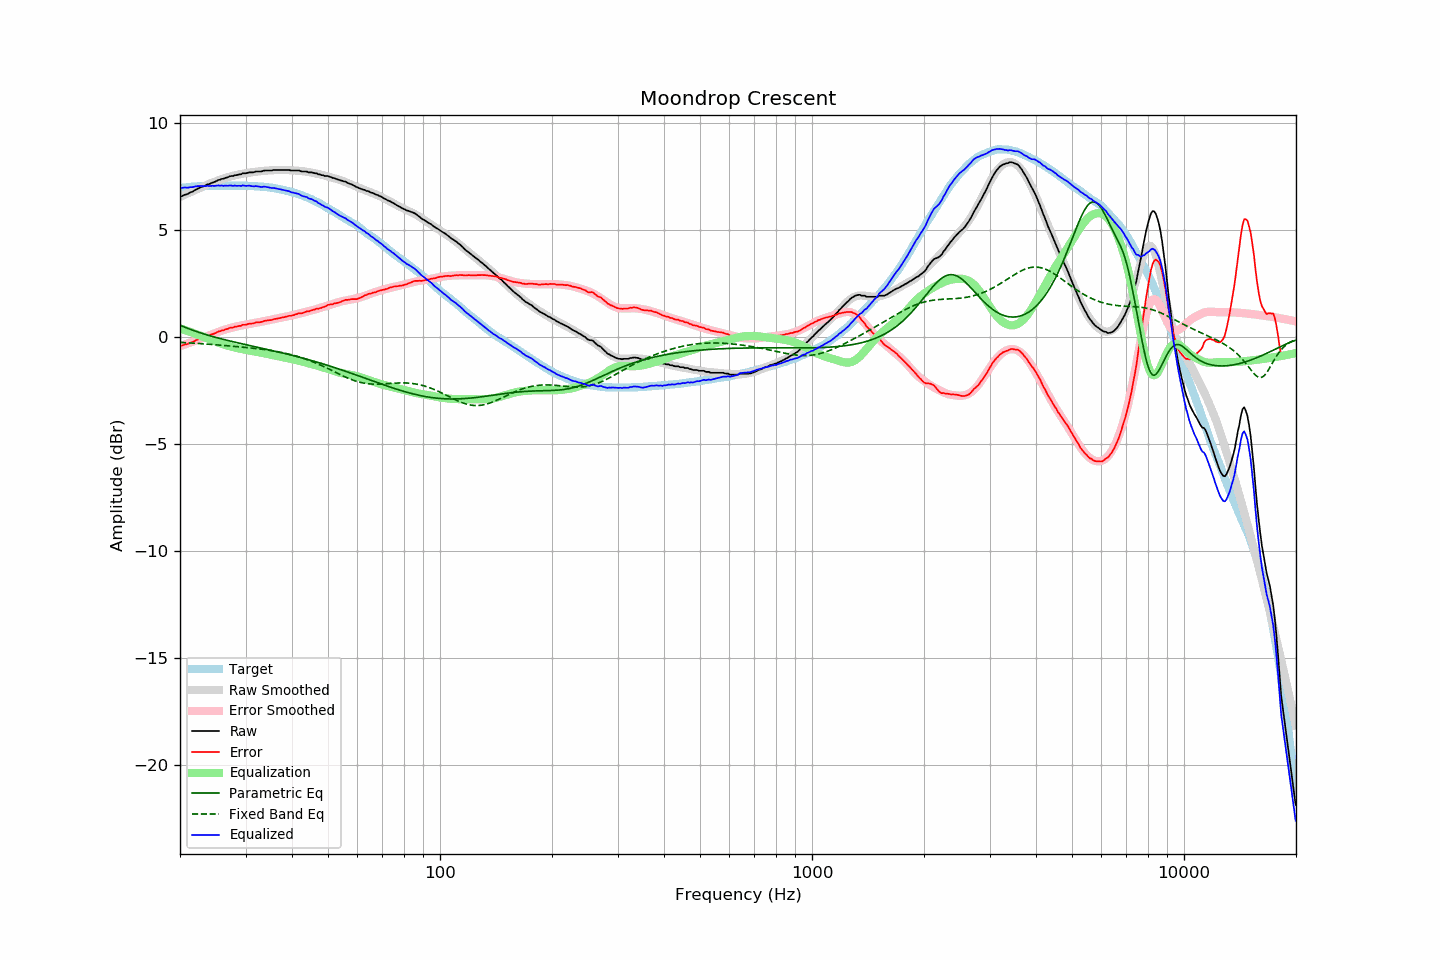

Data behind this chart, as committed beside it:
frequency, raw, error, smoothed, error_smoothed, equalization, parametric_eq, fixed_band_eq, equalized_raw, equalized_smoothed, target
20.00, 6.59, -0.38, 6.55, -0.42, 0.42, 0.56, -0.24, 7.01, 6.97, 6.97
20.20, 6.58, -0.40, 6.59, -0.39, 0.39, 0.53, -0.24, 6.97, 6.98, 6.98
20.40, 6.62, -0.37, 6.62, -0.37, 0.37, 0.50, -0.25, 6.99, 6.99, 6.99
20.61, 6.66, -0.34, 6.66, -0.34, 0.34, 0.47, -0.25, 7.00, 7.00, 7.00
20.81, 6.67, -0.33, 6.69, -0.31, 0.31, 0.44, -0.26, 6.98, 7.00, 7.00
21.02, 6.70, -0.31, 6.73, -0.29, 0.29, 0.41, -0.26, 6.99, 7.01, 7.01
21.23, 6.75, -0.27, 6.76, -0.26, 0.26, 0.38, -0.26, 7.01, 7.02, 7.02
21.44, 6.78, -0.25, 6.79, -0.23, 0.23, 0.35, -0.27, 7.01, 7.02, 7.03
21.66, 6.81, -0.22, 6.83, -0.20, 0.20, 0.33, -0.27, 7.01, 7.03, 7.03
21.87, 6.86, -0.18, 6.86, -0.18, 0.18, 0.30, -0.28, 7.04, 7.04, 7.04
22.09, 6.90, -0.14, 6.89, -0.15, 0.15, 0.27, -0.28, 7.05, 7.04, 7.04
22.31, 6.94, -0.11, 6.93, -0.12, 0.12, 0.25, -0.29, 7.06, 7.05, 7.05
22.54, 6.97, -0.08, 6.96, -0.09, 0.09, 0.22, -0.29, 7.06, 7.05, 7.05
22.76, 7.01, -0.05, 7.00, -0.06, 0.06, 0.20, -0.30, 7.07, 7.06, 7.06
22.99, 7.03, -0.03, 7.03, -0.03, 0.03, 0.17, -0.30, 7.06, 7.06, 7.06
23.22, 7.06, 0.00, 7.06, 0.00, -0.00, 0.15, -0.31, 7.06, 7.06, 7.06
23.45, 7.09, 0.02, 7.10, 0.03, -0.03, 0.12, -0.32, 7.06, 7.07, 7.07
23.69, 7.14, 0.07, 7.13, 0.06, -0.06, 0.10, -0.32, 7.08, 7.07, 7.07
23.92, 7.15, 0.08, 7.16, 0.09, -0.09, 0.08, -0.33, 7.06, 7.07, 7.07
24.16, 7.18, 0.11, 7.19, 0.12, -0.12, 0.06, -0.33, 7.06, 7.07, 7.07
24.40, 7.22, 0.14, 7.22, 0.14, -0.14, 0.04, -0.34, 7.08, 7.08, 7.08
24.65, 7.24, 0.16, 7.25, 0.17, -0.17, 0.02, -0.34, 7.07, 7.08, 7.08
24.89, 7.27, 0.19, 7.28, 0.20, -0.20, -0.00, -0.35, 7.07, 7.08, 7.08
25.14, 7.31, 0.23, 7.31, 0.23, -0.23, -0.02, -0.36, 7.08, 7.08, 7.08
25.39, 7.35, 0.27, 7.34, 0.26, -0.26, -0.04, -0.36, 7.10, 7.08, 7.08
25.65, 7.36, 0.28, 7.36, 0.28, -0.28, -0.06, -0.37, 7.08, 7.08, 7.08
25.91, 7.40, 0.32, 7.39, 0.31, -0.31, -0.08, -0.38, 7.09, 7.08, 7.08
26.16, 7.40, 0.32, 7.42, 0.33, -0.33, -0.10, -0.38, 7.07, 7.08, 7.08
26.43, 7.44, 0.36, 7.44, 0.36, -0.36, -0.12, -0.39, 7.08, 7.08, 7.08
26.69, 7.46, 0.38, 7.46, 0.38, -0.38, -0.14, -0.40, 7.08, 7.08, 7.08
26.96, 7.48, 0.40, 7.48, 0.40, -0.40, -0.16, -0.40, 7.08, 7.08, 7.08
27.23, 7.52, 0.44, 7.50, 0.42, -0.42, -0.18, -0.41, 7.10, 7.08, 7.08
27.50, 7.53, 0.45, 7.52, 0.44, -0.44, -0.19, -0.42, 7.09, 7.08, 7.08
27.77, 7.53, 0.45, 7.54, 0.46, -0.46, -0.21, -0.42, 7.07, 7.08, 7.08
28.05, 7.57, 0.49, 7.56, 0.48, -0.48, -0.23, -0.43, 7.09, 7.08, 7.08
28.33, 7.57, 0.49, 7.58, 0.50, -0.50, -0.25, -0.44, 7.07, 7.08, 7.08
28.62, 7.59, 0.51, 7.60, 0.52, -0.52, -0.26, -0.44, 7.08, 7.08, 7.08
28.90, 7.61, 0.53, 7.61, 0.53, -0.53, -0.28, -0.45, 7.08, 7.08, 7.08
29.19, 7.61, 0.53, 7.63, 0.55, -0.55, -0.30, -0.46, 7.06, 7.08, 7.08
29.48, 7.66, 0.58, 7.64, 0.56, -0.56, -0.31, -0.46, 7.10, 7.08, 7.08
29.78, 7.66, 0.58, 7.65, 0.58, -0.58, -0.33, -0.47, 7.08, 7.08, 7.08
30.08, 7.66, 0.58, 7.67, 0.59, -0.59, -0.35, -0.48, 7.07, 7.07, 7.08
30.38, 7.68, 0.61, 7.68, 0.60, -0.60, -0.36, -0.49, 7.08, 7.07, 7.07
30.68, 7.70, 0.63, 7.69, 0.62, -0.62, -0.38, -0.49, 7.08, 7.07, 7.07
30.99, 7.70, 0.63, 7.70, 0.63, -0.63, -0.40, -0.50, 7.07, 7.07, 7.07
31.30, 7.70, 0.64, 7.71, 0.65, -0.65, -0.41, -0.51, 7.05, 7.06, 7.06
31.61, 7.71, 0.65, 7.72, 0.66, -0.66, -0.43, -0.52, 7.05, 7.06, 7.06
31.93, 7.74, 0.69, 7.73, 0.68, -0.68, -0.45, -0.53, 7.06, 7.05, 7.05
32.24, 7.74, 0.69, 7.74, 0.69, -0.69, -0.46, -0.54, 7.05, 7.05, 7.05
32.57, 7.74, 0.70, 7.75, 0.70, -0.70, -0.48, -0.54, 7.04, 7.04, 7.04
32.89, 7.74, 0.70, 7.75, 0.72, -0.72, -0.50, -0.55, 7.03, 7.04, 7.04
33.22, 7.75, 0.72, 7.76, 0.73, -0.73, -0.51, -0.56, 7.02, 7.03, 7.03
33.55, 7.78, 0.75, 7.77, 0.75, -0.75, -0.53, -0.57, 7.04, 7.03, 7.03
33.89, 7.79, 0.77, 7.78, 0.76, -0.76, -0.55, -0.58, 7.03, 7.02, 7.02
34.23, 7.79, 0.78, 7.78, 0.77, -0.77, -0.56, -0.59, 7.02, 7.01, 7.01
34.57, 7.79, 0.79, 7.79, 0.79, -0.79, -0.58, -0.60, 7.00, 7.00, 7.00
34.92, 7.79, 0.80, 7.80, 0.80, -0.80, -0.60, -0.62, 6.99, 6.99, 6.99
35.27, 7.79, 0.80, 7.80, 0.82, -0.82, -0.61, -0.63, 6.97, 6.98, 6.99
35.62, 7.81, 0.84, 7.80, 0.83, -0.83, -0.63, -0.64, 6.98, 6.97, 6.97
35.97, 7.81, 0.85, 7.81, 0.85, -0.85, -0.65, -0.65, 6.96, 6.96, 6.96
... 635 more rows
